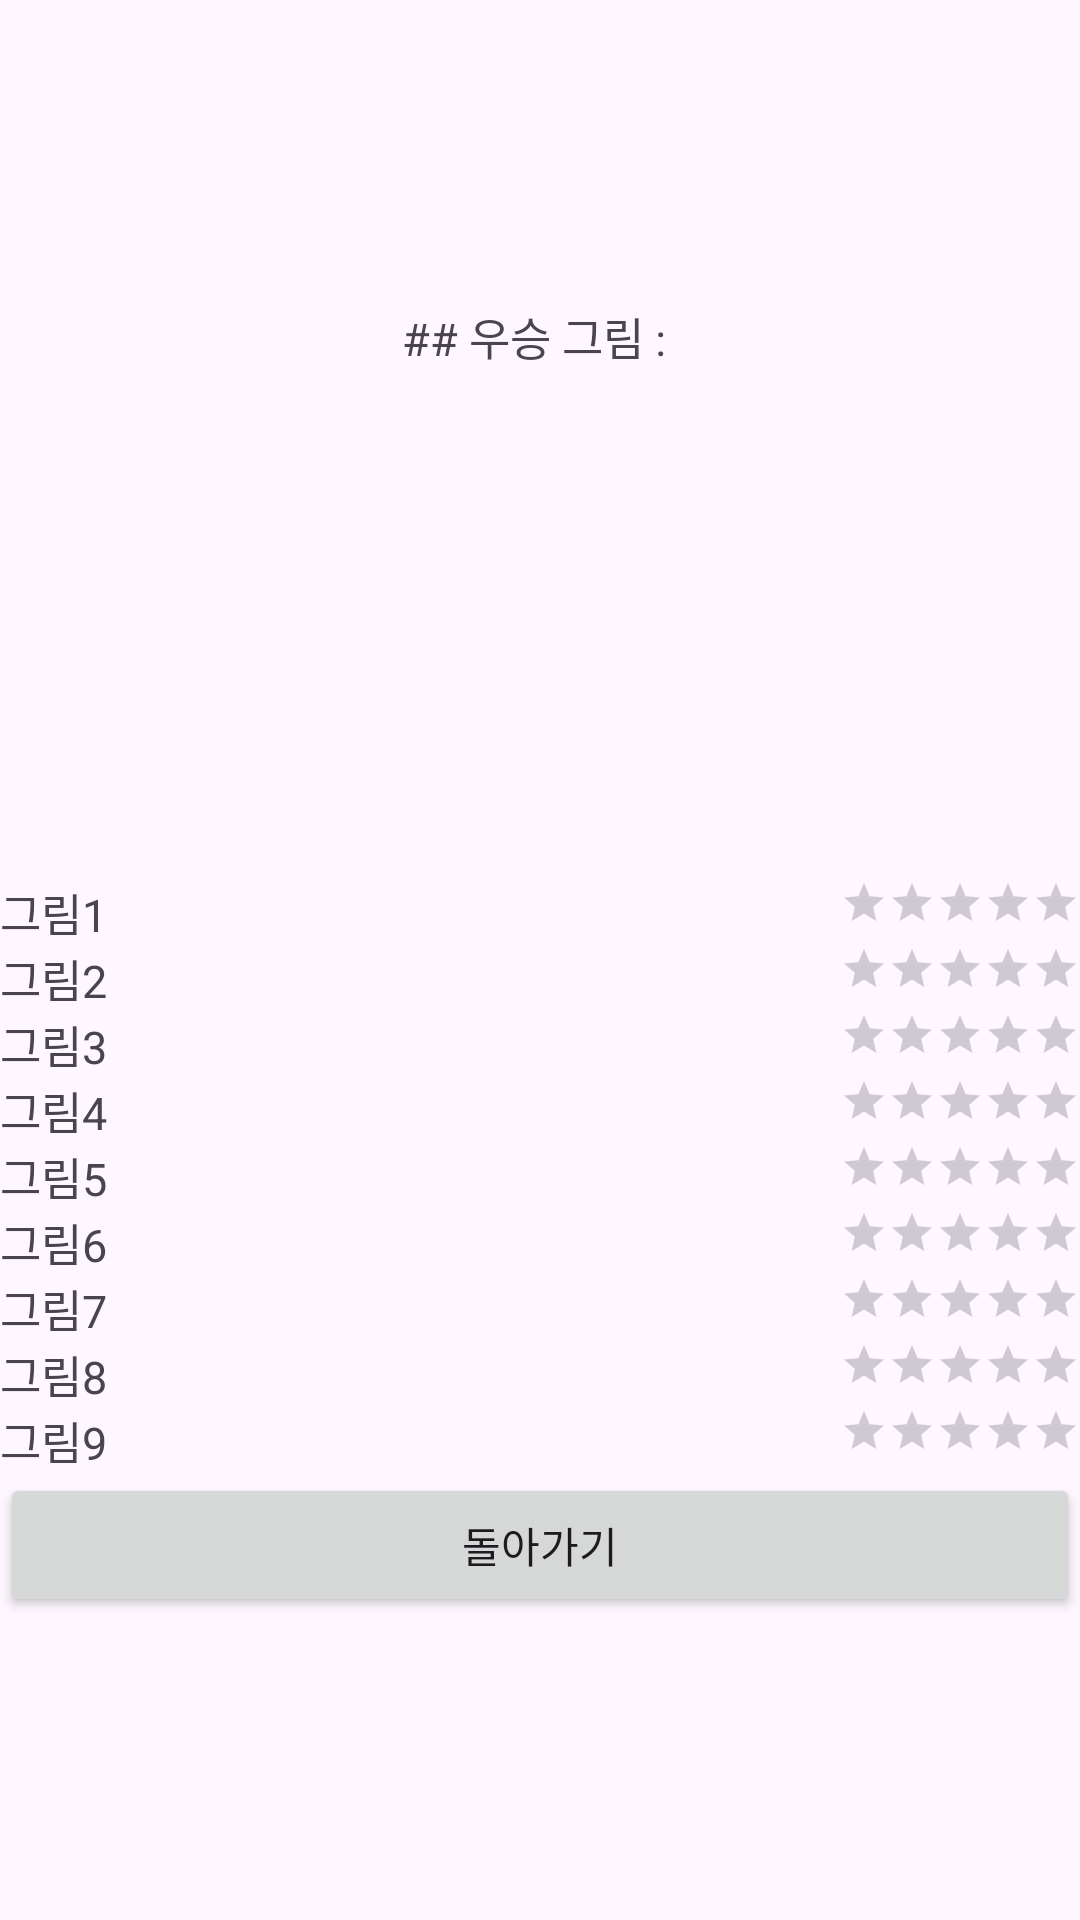

Android layout source for this screen:
<!-- AndroidManifest.xml: application theme Theme._102Project -->
<!-- res/layout/activity_result.xml -->
<?xml version="1.0" encoding="utf-8"?>
<TableLayout xmlns:android="http://schemas.android.com/apk/res/android"
    android:layout_width="match_parent"
    android:layout_height="match_parent"
    android:gravity="center_vertical"
    android:stretchColumns="0" >
    <TableRow>

        <TextView
            android:id="@+id/tvTop"
            android:layout_gravity="center"
            android:layout_span="2"
            android:text="## 우승 그림 : "
            android:textSize="15dp" />
    </TableRow>

    <TableRow>

        <ImageView
            android:id="@+id/ivTop"
            android:layout_width="150dp"
            android:layout_height="150dp"
            android:layout_margin="10dp"
            android:layout_span="2"
            android:scaleType="fitCenter"
            android:src="@drawable/pic1" />
    </TableRow>

    <TableRow>

        <TextView
            android:id="@+id/tv1"
            android:layout_gravity="center_vertical"
            android:text="그림1"
            android:textSize="15dp" />

        <RatingBar
            android:id="@+id/rbar1"
            style="?android:attr/ratingBarStyleSmall"
            android:layout_width="match_parent"
            android:layout_height="wrap_content"
            android:layout_gravity="right"></RatingBar>
    </TableRow>

    <TableRow>

        <TextView
            android:id="@+id/tv2"
            android:layout_gravity="center_vertical"
            android:text="그림2"
            android:textSize="15dp" />

        <RatingBar
            android:id="@+id/rbar2"
            style="?android:attr/ratingBarStyleSmall"
            android:layout_width="match_parent"
            android:layout_height="wrap_content"
            android:layout_gravity="right"></RatingBar>
    </TableRow>

    <TableRow>

        <TextView
            android:id="@+id/tv3"
            android:layout_gravity="center_vertical"
            android:text="그림3"
            android:textSize="15dp" />

        <RatingBar
            android:id="@+id/rbar3"
            style="?android:attr/ratingBarStyleSmall"
            android:layout_width="match_parent"
            android:layout_height="wrap_content"
            android:layout_gravity="right"></RatingBar>
    </TableRow>

    <TableRow>

        <TextView
            android:id="@+id/tv4"
            android:layout_gravity="center_vertical"
            android:text="그림4"
            android:textSize="15dp" />

        <RatingBar
            android:id="@+id/rbar4"
            style="?android:attr/ratingBarStyleSmall"
            android:layout_width="match_parent"
            android:layout_height="wrap_content"
            android:layout_gravity="right"></RatingBar>
    </TableRow>

    <TableRow>

        <TextView
            android:id="@+id/tv5"
            android:layout_gravity="center_vertical"
            android:text="그림5"
            android:textSize="15dp" />

        <RatingBar
            android:id="@+id/rbar5"
            style="?android:attr/ratingBarStyleSmall"
            android:layout_width="match_parent"
            android:layout_height="wrap_content"
            android:layout_gravity="right"></RatingBar>
    </TableRow>

    <TableRow>

        <TextView
            android:id="@+id/tv6"
            android:layout_gravity="center_vertical"
            android:text="그림6"
            android:textSize="15dp" />

        <RatingBar
            android:id="@+id/rbar6"
            style="?android:attr/ratingBarStyleSmall"
            android:layout_width="match_parent"
            android:layout_height="wrap_content"
            android:layout_gravity="right"></RatingBar>
    </TableRow>

    <TableRow>

        <TextView
            android:id="@+id/tv7"
            android:layout_gravity="center_vertical"
            android:text="그림7"
            android:textSize="15dp" />

        <RatingBar
            android:id="@+id/rbar7"
            style="?android:attr/ratingBarStyleSmall"
            android:layout_width="match_parent"
            android:layout_height="wrap_content"
            android:layout_gravity="right"></RatingBar>
    </TableRow>

    <TableRow>

        <TextView
            android:id="@+id/tv8"
            android:layout_gravity="center_vertical"
            android:text="그림8"
            android:textSize="15dp" />

        <RatingBar
            android:id="@+id/rbar8"
            style="?android:attr/ratingBarStyleSmall"
            android:layout_width="match_parent"
            android:layout_height="wrap_content"
            android:layout_gravity="right"></RatingBar>
    </TableRow>

    <TableRow>

        <TextView
            android:id="@+id/tv9"
            android:layout_gravity="center_vertical"
            android:text="그림9"
            android:textSize="15dp" />

        <RatingBar
            android:id="@+id/rbar9"
            style="?android:attr/ratingBarStyleSmall"
            android:layout_width="match_parent"
            android:layout_height="wrap_content"
            android:layout_gravity="right"></RatingBar>
    </TableRow>

    <TableRow>

        <Button
            android:id="@+id/btnReturn"
            android:layout_width="wrap_content"
            android:layout_height="wrap_content"
            android:layout_span="2"
            android:text="돌아가기" />
    </TableRow>
</TableLayout>
<!-- resources referenced by this layout -->
<resources>
  <style name="Theme._102Project" parent="Base.Theme._102Project" />
  <style name="Base.Theme._102Project" parent="Theme.Material3.DayNight.NoActionBar">
          
          
      </style>
</resources>
